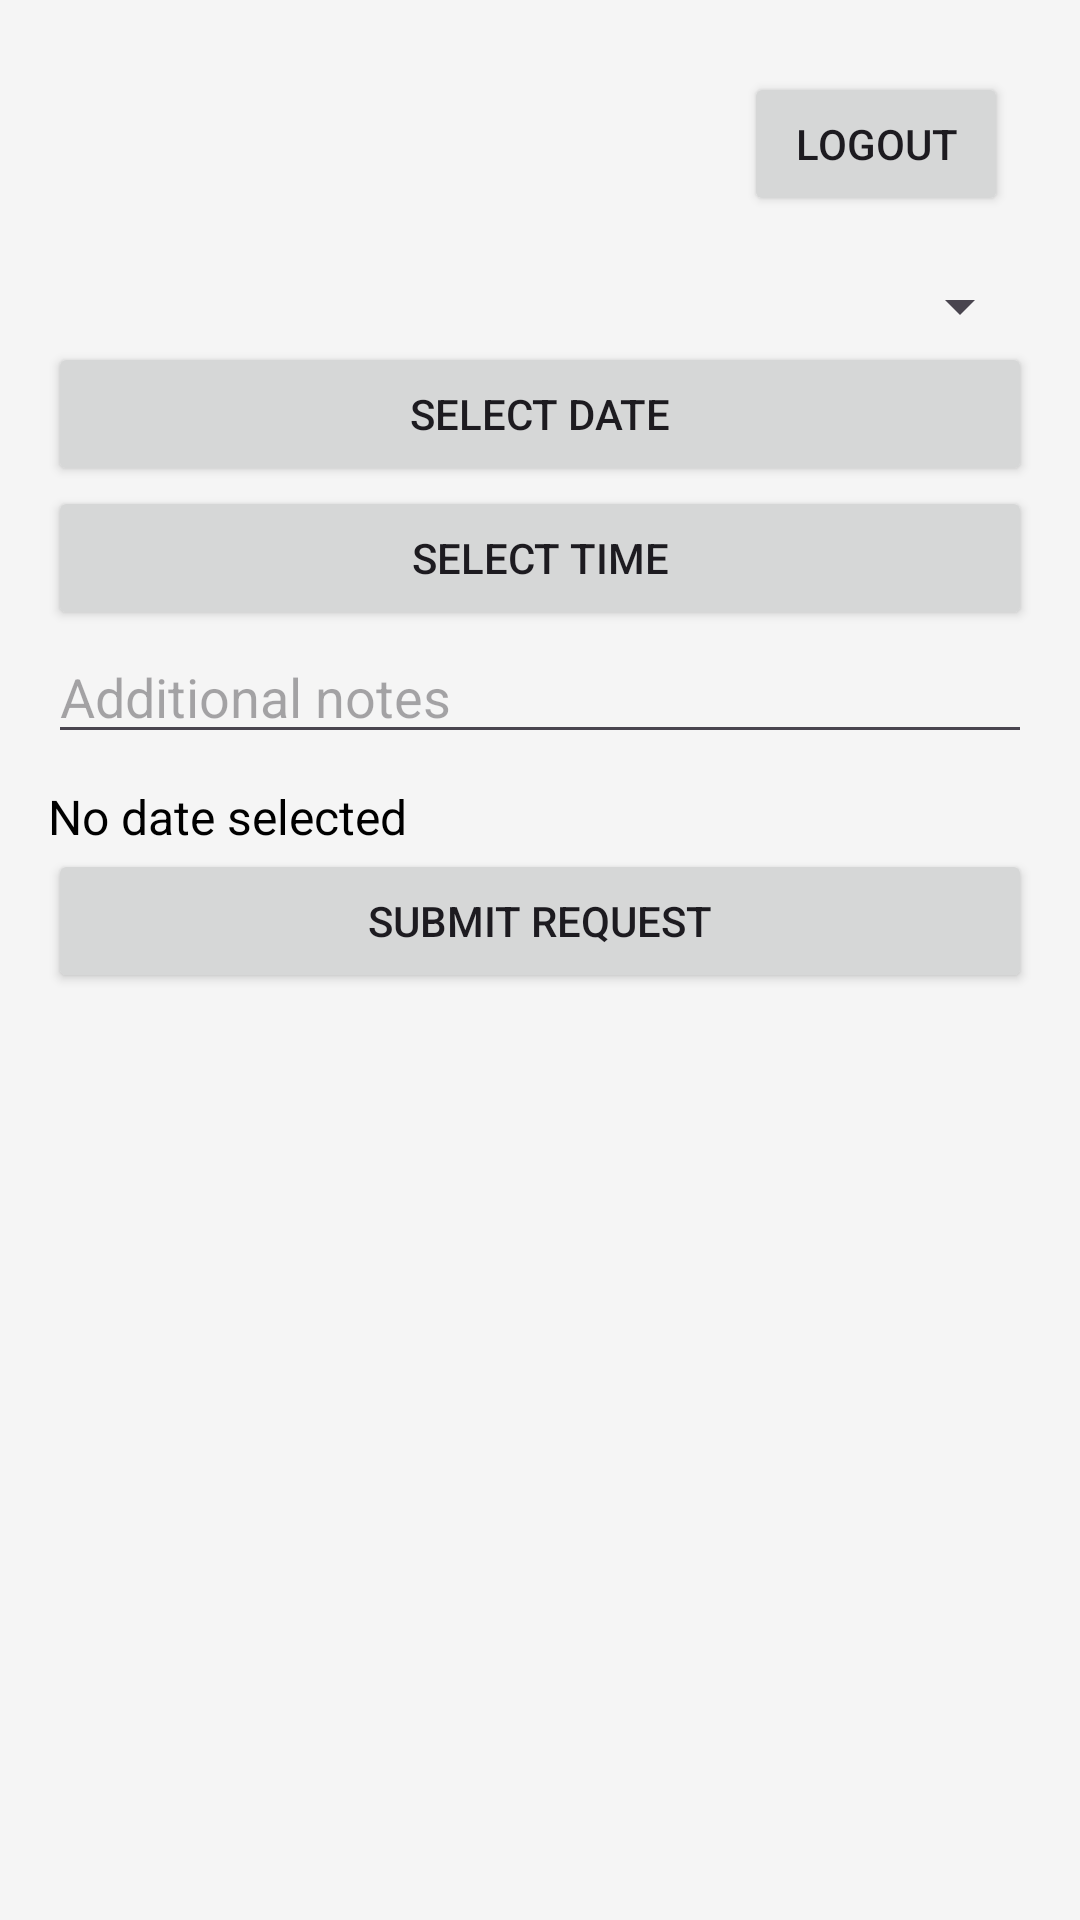

Android layout source for this screen:
<!-- AndroidManifest.xml: application theme Theme.FixApp -->
<!-- res/layout/activity_customer.xml -->
<RelativeLayout xmlns:android="http://schemas.android.com/apk/res/android"
    android:layout_width="match_parent"
    android:layout_height="match_parent"
    android:padding="16dp"
    android:background="#F5F5F5">

    
    <Button
        android:id="@+id/btnLogout"
        android:layout_width="wrap_content"
        android:layout_height="wrap_content"
        android:text="LogOut"
        android:layout_alignParentRight="true"
        android:layout_alignParentEnd="true"
        android:layout_margin="8dp"/>

    <LinearLayout
        android:layout_width="match_parent"
        android:layout_height="match_parent"
        android:orientation="vertical"
        android:layout_below="@id/btnLogout"
        android:layout_marginTop="10dp">

        <Spinner
            android:id="@+id/serviceTypeSpinner"
            android:layout_width="match_parent"
            android:layout_height="wrap_content"/>

        <Button
            android:id="@+id/dateButton"
            android:layout_width="match_parent"
            android:layout_height="wrap_content"
            android:text="Select Date"/>

        <Button
            android:id="@+id/timeButton"
            android:layout_width="match_parent"
            android:layout_height="wrap_content"
            android:text="Select Time"/>

        <EditText
            android:id="@+id/notesEditText"
            android:layout_width="match_parent"
            android:layout_height="wrap_content"
            android:hint="Additional notes"/>

        <TextView
            android:id="@+id/selectedDateTextView"
            android:layout_width="wrap_content"
            android:layout_height="wrap_content"
            android:text="No date selected"
            android:textSize="16sp"
            android:layout_marginTop="10dp"
            android:textColor="@android:color/black"/>

        <Button
            android:id="@+id/submitButton"
            android:layout_width="match_parent"
            android:layout_height="wrap_content"
            android:text="Submit Request"/>

        <androidx.recyclerview.widget.RecyclerView
            android:id="@+id/recyclerView"
            android:layout_width="match_parent"
            android:layout_height="wrap_content"/>
    </LinearLayout>

</RelativeLayout>
<!-- resources referenced by this layout -->
<resources>
  <style name="Theme.FixApp" parent="Base.Theme.FixApp" />
  <style name="Base.Theme.FixApp" parent="Theme.Material3.DayNight.NoActionBar">
          
          
      </style>
</resources>
